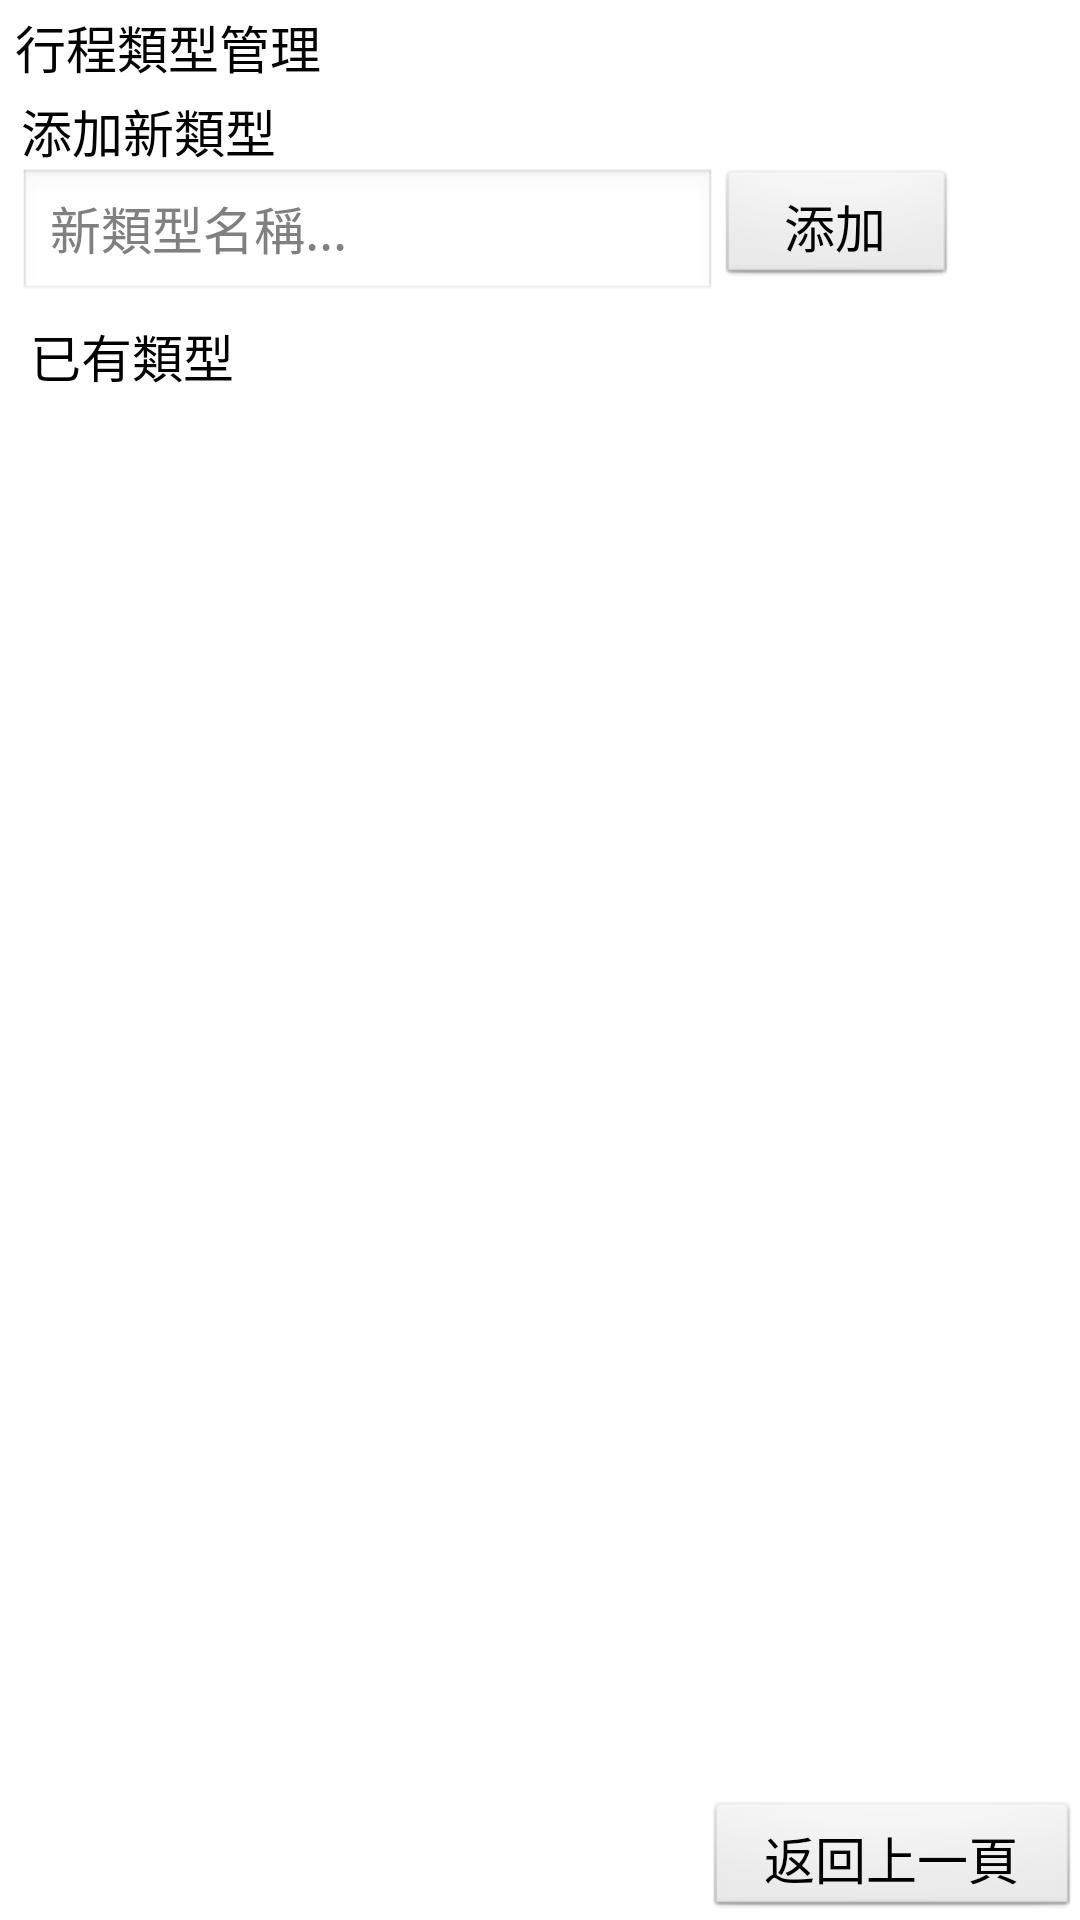

This screen was rendered from an Android layout file. Write that file and the resources it references.
<!-- AndroidManifest.xml: application theme AppTheme -->
<!-- res/layout/typemanager.xml -->
<?xml version="1.0" encoding="utf-8"?>
<FrameLayout 
	xmlns:android="http://schemas.android.com/apk/res/android"
	android:id="@+id/layout1"
    android:orientation="vertical"
    android:layout_width="fill_parent"
    android:layout_height="fill_parent">
    
   	<LinearLayout
	   	android:orientation="horizontal"
	   	android:layout_width="fill_parent"
	   	android:layout_height="fill_parent"
	   	
	   	android:gravity="bottom|right">

		<Button
			android:id="@+id/btypemanagerBack"
			android:text="返回上一頁"
			android:textSize="17dip"
			android:layout_width="125dip"
			android:layout_height="40dip"
		/>
	</LinearLayout>
	<LinearLayout
		android:orientation="vertical"
		android:layout_width="fill_parent"
		android:layout_height="fill_parent"
		>
		
		<TextView  
		    android:layout_width="wrap_content" 
		    android:layout_height="wrap_content" 
		    android:textSize="17dip"
		    android:text="行程類型管理"
		    android:layout_marginTop="3dip"
		    android:paddingLeft="5dip"
		    android:textColor="#000000"/>
   		    <LinearLayout
		    	android:orientation="vertical"
		    	android:layout_marginTop="3dip"
		    	android:layout_width="fill_parent"
		    	android:layout_height="wrap_content"
		    	
		    	> 
			 	<TextView  
				    android:layout_width="wrap_content" 
				    android:layout_height="wrap_content" 
				    android:textSize="17dip"
				    android:paddingLeft="7dip"
				    android:text="添加新類型"
				    android:textColor="#000000"
			  		/>   
		
				    <LinearLayout
				    	android:orientation="horizontal"
				    	android:layout_width="fill_parent"
				    	android:layout_height="wrap_content"
				    	android:paddingLeft="6dip"
				    	> 
						<EditText
							android:id="@+id/ettypemanagerNewType"
					    	android:layout_width="233dip"
				    		android:layout_height="45dip"
				    		android:singleLine="true"
				    		android:textSize="17dip"
				    		android:maxLength="8"	    		
				    		android:hint="新類型名稱..."
						/>
			
						<Button
							android:id="@+id/btypemanagerNewType"
							android:text="添加"
							android:textSize="17dip"
					    	android:layout_width="80dip"
				    		android:layout_height="40dip"
						/>
					</LinearLayout>
   			</LinearLayout>
	    <LinearLayout
		   	android:orientation="vertical"
		   	android:layout_width="fill_parent"
		   	android:layout_height="wrap_content"
		   	android:layout_marginTop="5dip"
		   	
		   	>  
		 	<TextView  
			    android:layout_width="fill_parent" 
			    android:layout_height="wrap_content" 
			    android:textSize="17dip"
				android:textColor="#000000"
			    android:paddingLeft="10dip"
			    android:text="已有類型"
		    />

			<ListView
				android:id="@+id/lvtypemanagerType"
				android:layout_width="fill_parent" 
				android:layout_height="fill_parent"
			   	android:layout_marginTop="5dip"
			   	android:layout_marginBottom="5dip"
			   	android:layout_marginLeft="5dip"
			   	android:layout_marginRight="5dip"		
				android:choiceMode="singleChoice"
				android:cacheColorHint="#00000000"
				>
			</ListView>

		</LinearLayout>	
	</LinearLayout>



</FrameLayout>
<!-- resources referenced by this layout -->
<resources>
  <style name="AppTheme" parent="android:Theme.Light" />
</resources>
